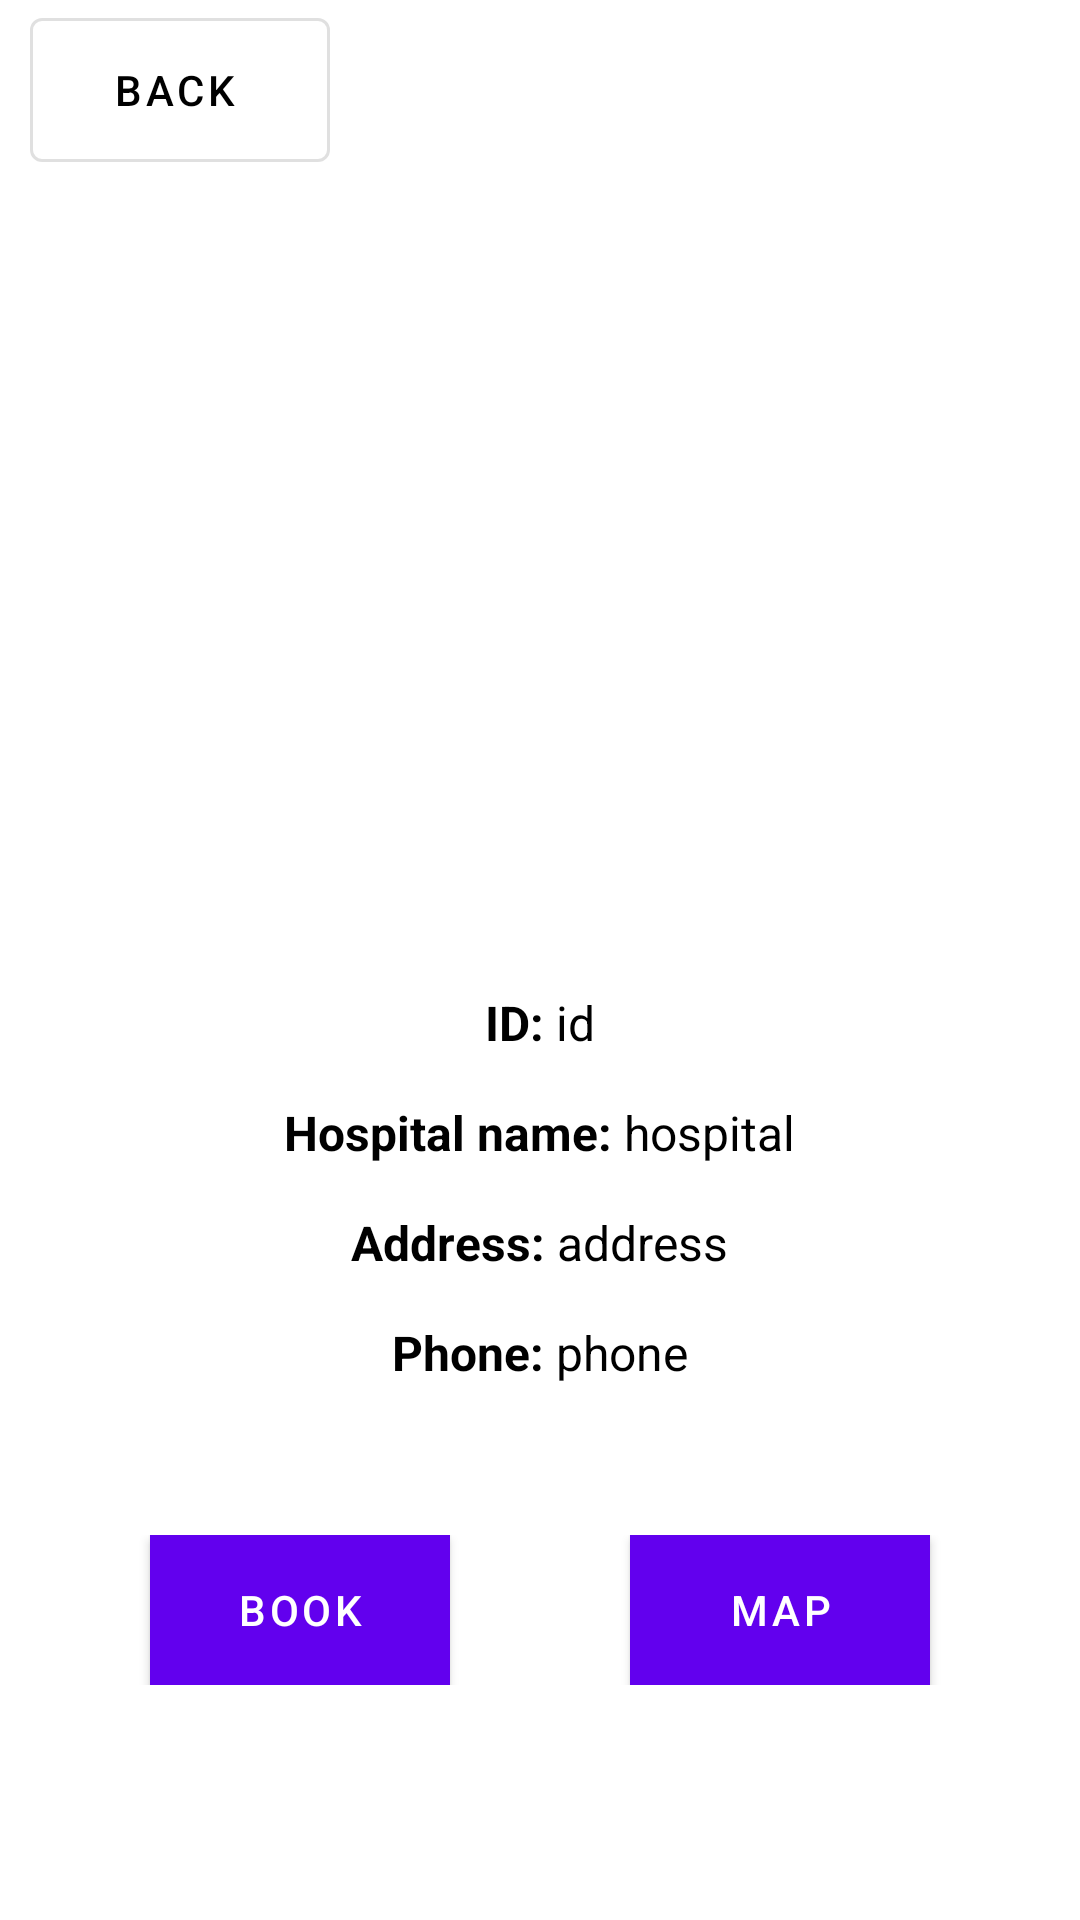

The Android layout XML behind this screen, and the referenced resources:
<!-- AndroidManifest.xml: application theme Theme.AmbulanceBooking -->
<!-- res/layout/activity_hospital_detail.xml -->
<?xml version="1.0" encoding="utf-8"?>
<LinearLayout xmlns:android="http://schemas.android.com/apk/res/android"
    xmlns:app="http://schemas.android.com/apk/res-auto"
    xmlns:tools="http://schemas.android.com/tools"
    android:layout_width="match_parent"
    android:layout_height="match_parent"
    android:background="@color/white"
    android:orientation="vertical"
    tools:context=".menu.HospitalDetail">

    <Button
        android:id="@+id/btnBack"
        style="@style/Widget.MaterialComponents.Button.OutlinedButton.Icon"
        android:layout_width="100dp"
        android:layout_height="60dp"
        android:layout_gravity="start"
        android:layout_marginStart="10dp"
        android:text="Back"
        app:icon="@drawable/ic_back"
        android:textColor="@color/black"
        app:srcCompat="@drawable/ic_back" />

    <ImageView
        android:id="@+id/imgHospital"
        android:layout_width="370dp"
        android:layout_height="200dp"
        android:layout_gravity="center"
        android:layout_marginTop="20dp"/>

    <LinearLayout
        android:layout_width="match_parent"
        android:layout_height="wrap_content"
        android:orientation="horizontal"
        android:gravity="center"
        android:layout_marginTop="50dp"
        android:layout_marginStart="20dp"
        android:layout_marginEnd="20dp"
        android:background="@color/white">

        <TextView
            android:layout_width="wrap_content"
            android:layout_height="wrap_content"
            android:text="ID: "
            android:textColor="@color/black"
            android:textStyle="bold"
            android:textSize="16sp"/>

        <TextView
            android:id="@+id/tvID"
            android:layout_width="wrap_content"
            android:layout_height="wrap_content"
            android:text="id"
            android:textSize="16sp"
            android:textColor="@color/black"/>
    </LinearLayout>

    <LinearLayout
        android:layout_width="match_parent"
        android:layout_height="wrap_content"
        android:orientation="horizontal"
        android:gravity="center"
        android:layout_marginTop="15dp"
        android:layout_marginStart="20dp"
        android:layout_marginEnd="20dp"
        android:background="@color/white">

        <TextView
            android:layout_width="wrap_content"
            android:layout_height="wrap_content"
            android:text="Hospital name: "
            android:textColor="@color/black"
            android:textStyle="bold"
            android:textSize="16sp"
            android:minLines="1"
            android:maxLines="2"/>

        <TextView
            android:id="@+id/tvName"
            android:layout_width="wrap_content"
            android:layout_height="wrap_content"
            android:text="hospital"
            android:textSize="16sp"
            android:textColor="@color/black"
            android:minLines="1"
            android:maxLines="2"/>
    </LinearLayout>

    <LinearLayout
        android:layout_width="match_parent"
        android:layout_height="wrap_content"
        android:orientation="horizontal"
        android:gravity="center"
        android:layout_marginTop="15dp"
        android:layout_marginStart="20dp"
        android:layout_marginEnd="20dp"
        android:background="@color/white">

        <TextView
            android:layout_width="wrap_content"
            android:layout_height="wrap_content"
            android:text="Address: "
            android:textColor="@color/black"
            android:textStyle="bold"
            android:textSize="16sp"
            android:minLines="1"
            android:maxLines="2"/>

        <TextView
            android:id="@+id/tvAddress"
            android:layout_width="wrap_content"
            android:layout_height="wrap_content"
            android:text="address"
            android:textSize="16sp"
            android:textColor="@color/black"
            android:minLines="1"
            android:maxLines="2"/>
    </LinearLayout>

    <LinearLayout
        android:layout_width="match_parent"
        android:layout_height="wrap_content"
        android:orientation="horizontal"
        android:gravity="center"
        android:layout_marginTop="15dp"
        android:layout_marginStart="20dp"
        android:layout_marginEnd="20dp"
        android:background="@color/white">

        <TextView
            android:layout_width="wrap_content"
            android:layout_height="wrap_content"
            android:text="Phone: "
            android:textColor="@color/black"
            android:textStyle="bold"
            android:textSize="16sp"/>

        <TextView
            android:id="@+id/tvPhone"
            android:layout_width="wrap_content"
            android:layout_height="wrap_content"
            android:text="phone"
            android:textSize="16sp"
            android:textColor="@color/black"/>
    </LinearLayout>

    <LinearLayout
        android:layout_width="match_parent"
        android:layout_height="wrap_content"
        android:background="@color/white"
        android:orientation="horizontal"
        android:layout_marginTop="50dp"
        android:gravity="center">

        <Button
            android:id="@+id/btnBook"
            android:layout_width="100dp"
            android:layout_height="50dp"
            android:text="Book"
            android:layout_marginEnd="30dp"
            android:background="#FF0033"/>

        <Button
            android:id="@+id/btnMap"
            android:layout_width="100dp"
            android:layout_height="50dp"
            android:text="Map"
            android:layout_marginStart="30dp"
            android:background="#FF0033"/>

    </LinearLayout>

</LinearLayout>
<!-- resources referenced by this layout -->
<resources>
  <color name="black">#FF000000</color>
  <color name="white">#FFFFFFFF</color>
  <style name="Theme.AmbulanceBooking" parent="Theme.MaterialComponents.DayNight.NoActionBar">
          
          <item name="colorPrimary">@color/purple_500</item>
          <item name="colorPrimaryVariant">@color/purple_700</item>
          <item name="colorOnPrimary">@color/white</item>
          
          <item name="colorSecondary">@color/teal_200</item>
          <item name="colorSecondaryVariant">@color/teal_700</item>
          <item name="colorOnSecondary">@color/black</item>
          
          <item name="android:statusBarColor" tools:targetApi="l">?attr/colorPrimaryVariant</item>
          
      </style>
  <color name="purple_500">#FF6200EE</color>
  <color name="purple_700">#FF3700B3</color>
  <color name="teal_200">#FF03DAC5</color>
  <color name="teal_700">#FF018786</color>
</resources>
